Photos from the image-classification dataset "Combined_Dataset" in the GitHub repository alexandradina40/Fruits_classifier. Its 6 classes are: apple Granny Smith, apple red, banana, nectarine, orange, strawberry.

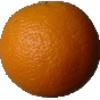
Label: orange

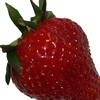
Label: strawberry

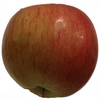
Label: apple red

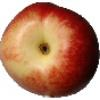
Label: nectarine

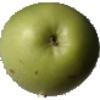
Label: apple Granny Smith

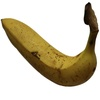
Label: banana
